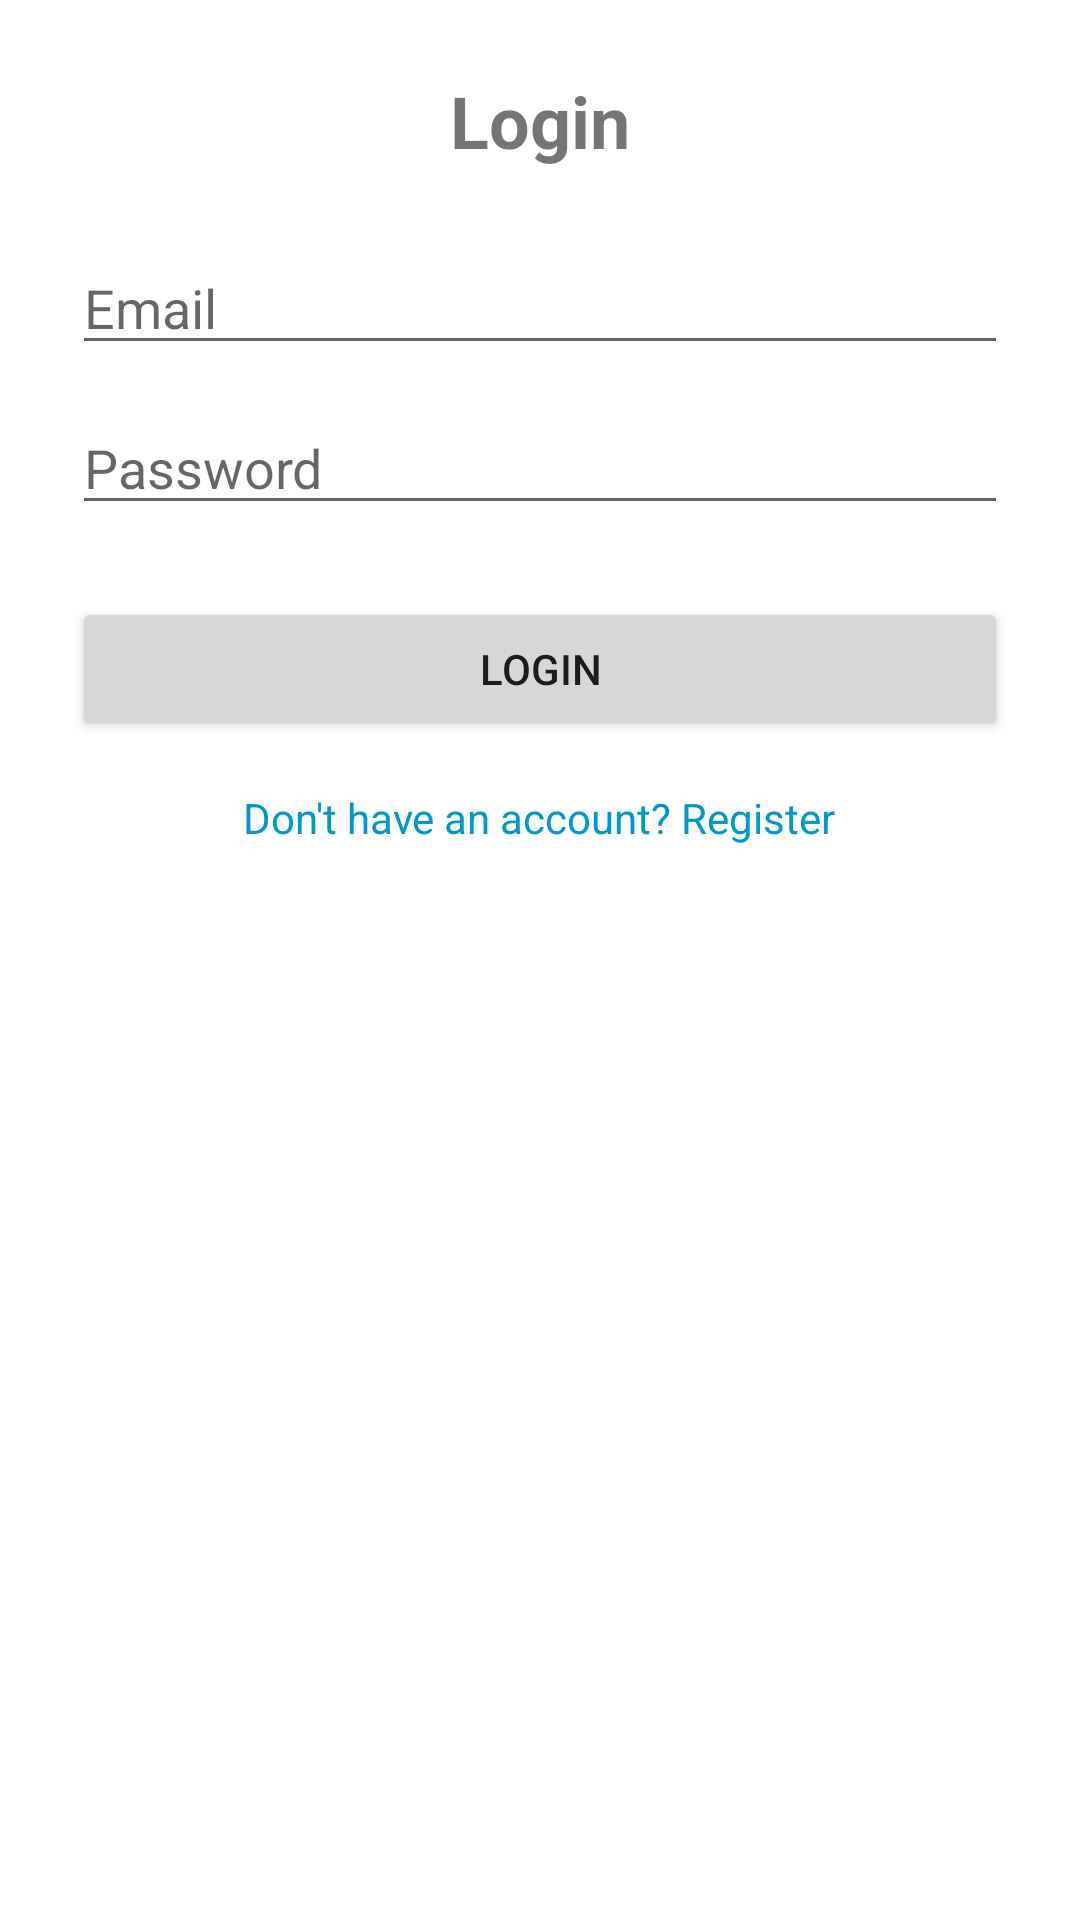

Layout XML and referenced resources for this Android screen:
<!-- AndroidManifest.xml: application theme Theme.Autoinsure -->
<!-- res/layout/activity_login.xml -->
<?xml version="1.0" encoding="utf-8"?>
<LinearLayout xmlns:android="http://schemas.android.com/apk/res/android"
    android:layout_width="match_parent"
    android:layout_height="match_parent"
    android:padding="24dp"
    android:orientation="vertical"
    android:gravity="center_horizontal">

    <TextView
        android:text="@string/login"
        android:textSize="24sp"
        android:textStyle="bold"
        android:layout_marginBottom="24dp"
        android:layout_width="wrap_content"
        android:layout_height="wrap_content"/>

    <EditText
        android:id="@+id/edit_email"
        android:hint="@string/email"
        android:inputType="textEmailAddress"
        android:layout_width="match_parent"
        android:layout_height="wrap_content" />

    <EditText
        android:id="@+id/edit_password"
        android:hint="@string/password"
        android:inputType="textPassword"
        android:layout_marginTop="12dp"
        android:layout_width="match_parent"
        android:layout_height="wrap_content" />

    <Button
        android:id="@+id/button_login"
        android:text="@string/login"
        android:layout_marginTop="24dp"
        android:layout_width="match_parent"
        android:layout_height="wrap_content" />

    <TextView
        android:id="@+id/text_register_link"
        android:text="@string/don_t_have_an_account_register"
        android:textColor="@android:color/holo_blue_dark"
        android:layout_marginTop="16dp"
        android:layout_width="wrap_content"
        android:layout_height="wrap_content"/>
</LinearLayout>
<!-- resources referenced by this layout -->
<resources>
  <string name="don_t_have_an_account_register">Don\'t have an account? Register</string>
  <string name="email">Email</string>
  <string name="login">Login</string>
  <string name="password">Password</string>
  <style name="Theme.Autoinsure" parent="Theme.MaterialComponents.DayNight.NoActionBar">
          
          <item name="colorPrimary">@color/purple_500</item>
          <item name="colorPrimaryVariant">@color/purple_700</item>
          <item name="colorOnPrimary">@color/white</item>
          
          <item name="colorSecondary">@color/teal_200</item>
          <item name="colorSecondaryVariant">@color/teal_700</item>
          <item name="colorOnSecondary">@color/black</item>
          
          <item name="android:statusBarColor">?attr/colorPrimaryVariant</item>
          
      </style>
  <!-- not gathered from this repository: default colours our renderer supplied (Android Studio template values) -->
  <color name="purple_500">#FF6200EE</color>
  <color name="purple_700">#FF3700B3</color>
  <color name="teal_200">#FF03DAC5</color>
  <color name="teal_700">#FF018786</color>
  <color name="black">#FF000000</color>
  <color name="white">#FFFFFFFF</color>
</resources>
